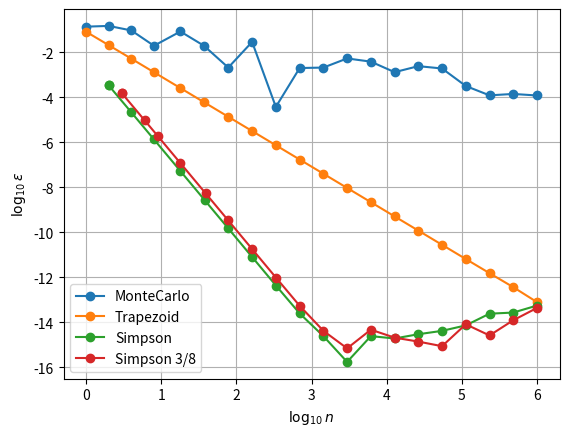

Generate this figure with matplotlib:
import numpy as np
import matplotlib.pyplot as plt


lower_limit = 0.0
upper_limit = 1.0

# funcion a integrar
def function(x):
    return np.exp(-x)

# Solucion analitica
def exact(x):
    return -np.exp(-x)
    
# Calculamos el error absoluto entre el valor real de la integral y el calculado por los diferentes metodos.
def error(real, calculated):
    return abs((real-calculated)/real)

    
# Calcular la integral usando MonteCarlo
def montecarlo(f, a, b, n):    
    x = np.random.random(n)
    f_eval = f(x)
    result = f_eval.mean()
    return np.log10(n), result

# Calcular la integral usando metodo de trapezoides
def trapezoid(f, a, b, n):
    x = np.linspace(a, b, n+1)
    h = (b-a)/n
    result = 0
    for i in range(n+1):
        if i == 0 or i == n:
            weight = h/2.
        else:
            weight = h
        result += f(x[i])*weight
    return np.log10(n), result
        
# Calcular la integral usando metodo de simpson
def simpson(f, a, b, n):
    if n%2 == 1:
        n += 1
    h = (b-a)/n
    result = f(a) + f(b)
    for i in range(1, n, 2):
        result += 4*f(a + i*h)
    for i in range(2, n-1, 2):
        result += 2*f(a + i*h)
    result *= h/3.
    
    return np.log10(n), result
            
# Calcular la integral usando metodo simpson 3/8
def simpson38(f, a, b, n):
    if n%3 != 0:
        n += 3 - n%3            
    h = (b-a)/n
    result = f(a) + f(b)
    for i in range(1, n, 3):
        result += 3*f(a + i*h)
    for i in range(2, n, 3):
        result += 3*f(a + i*h)
    for i in range(3, n, 3):
        result += 2*f(a + i*h)
    result *= 3*h/8.
    
    return np.log10(n), result
        
# Vamos a calcular la integral
def integrate(func, a, b, n):
    # Llamamos todas la funciones que creamos para calcular la integral. Recordemos que estas funciones retornan dos numeros: el primero es el logaritmo del numero entero usado para integrar y segundo es el valor de la integral calculado.
    montecarlo_results = montecarlo(func, a, b, n)
    trapezoid_results = trapezoid(func, a, b, n)
    simpson_results = simpson(func, a, b, n)
    simpson38_results = simpson38(func, a, b, n)
    
    # creamos una lista con los resultados de las 4 funciones
    results = [montecarlo_results, trapezoid_results, simpson_results, simpson38_results]
    #en la lista "numbers" guardamos los resultados de las integrales por los diferentes metodos
    numbers = [item[0] for item in results]
    #en la lista "errors" guaramos el error de nuestro calculo con respecto al valor exacto de la integral.
    errors = [np.log10(error(exact_value, item[1])) for item in results]
    
    
    return numbers, errors


#este sera el calor exacto de la integral
exact_value = exact(upper_limit) - exact(lower_limit)

#creamos una lista de 20 puntos entre 0 y 10^6
points = 20
numbers = np.logspace(0, 6, points)

#estas listas vacias las usaremos para guardar nuestros valores finales
values_buffer = [[],[],[],[]]
numbers_buffer = [[],[],[],[]]

#estos nombres los usaremos para etiquetar las graficas
names = ["MonteCarlo","Trapezoid", "Simpson", "Simpson 3/8"]

#Ahora inplementaremos la funcion "integrate" 20 veces recorriendo 6 ordenes de magnitud.
for n in numbers:
    numbers, results = integrate(function, lower_limit, upper_limit, int(n))
    for (values_list, numbers_list, number, result) in zip(values_buffer, numbers_buffer, numbers, results): #Explicar como funciona "for" "in zip".
        values_list.append(result)
        numbers_list.append(number)
        
# Graficamos
for (values_list, numbers_list, name) in zip(values_buffer, numbers_buffer, names):
    plt.plot(numbers_list, values_list, "-o", label=name)
plt.show()
plt.legend(loc=3)
plt.xlabel("$\log_{10}n$")
plt.ylabel("$\log_{10}\epsilon$")
plt.grid()

